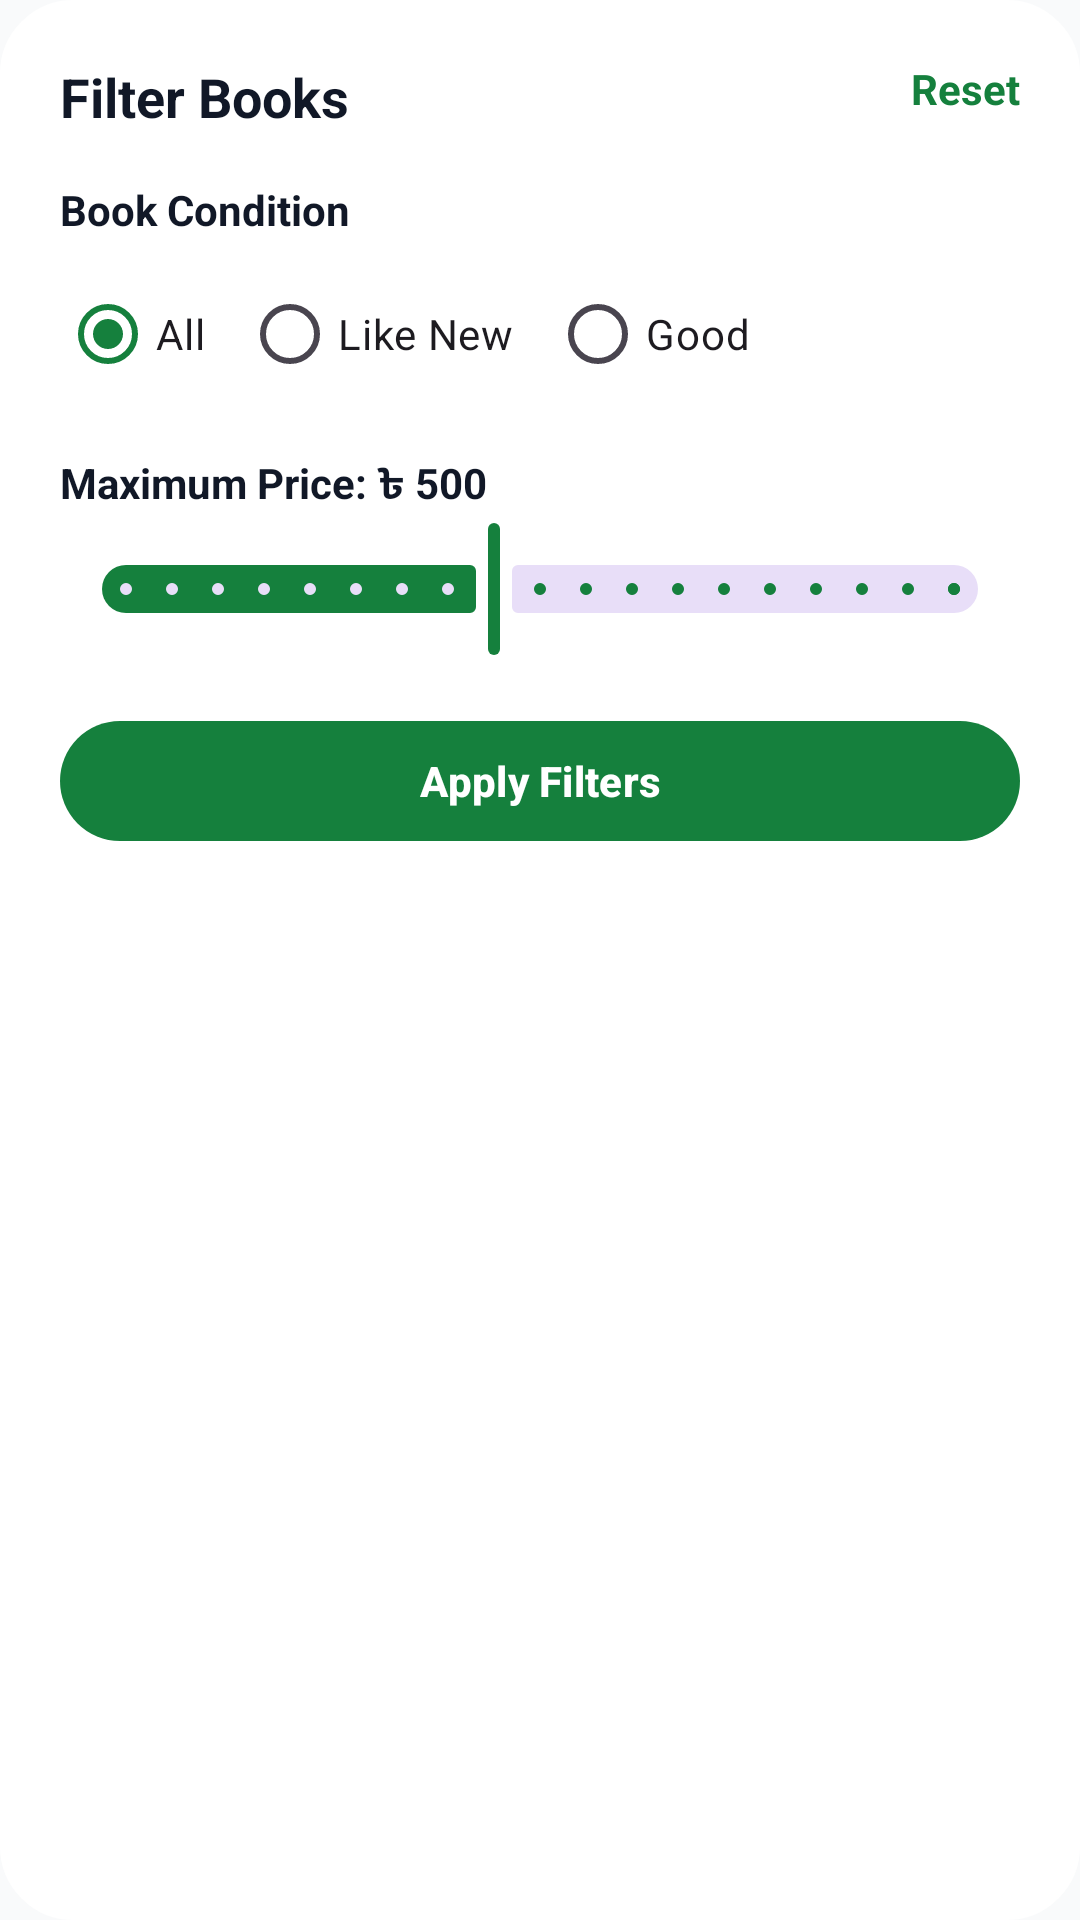

Layout XML and referenced resources for this Android screen:
<!-- AndroidManifest.xml: application theme Theme.BoiBinimoy -->
<!-- res/layout/layout_filter_bottom_sheet.xml -->
<?xml version="1.0" encoding="utf-8"?>
<LinearLayout xmlns:android="http://schemas.android.com/apk/res/android"
    xmlns:app="http://schemas.android.com/apk/res-auto"
    android:layout_width="match_parent"
    android:layout_height="wrap_content"
    android:orientation="vertical"
    android:background="@drawable/bg_search_bar"
    android:backgroundTint="@color/white"
    android:padding="20dp">

    
    <RelativeLayout
        android:layout_width="match_parent"
        android:layout_height="wrap_content">

        <TextView
            android:layout_width="wrap_content"
            android:layout_height="wrap_content"
            android:text="Filter Books"
            android:textColor="@color/text_primary"
            android:textSize="18sp"
            android:textStyle="bold" />

        <TextView
            android:id="@+id/tvResetFilter"
            android:layout_width="wrap_content"
            android:layout_height="wrap_content"
            android:layout_alignParentEnd="true"
            android:text="Reset"
            android:textColor="@color/primary_green"
            android:textSize="14sp"
            android:textStyle="bold"
            android:clickable="true"
            android:focusable="true" />

    </RelativeLayout>

    
    <TextView
        android:layout_width="wrap_content"
        android:layout_height="wrap_content"
        android:layout_marginTop="16dp"
        android:text="Book Condition"
        android:textColor="@color/text_primary"
        android:textSize="14sp"
        android:textStyle="bold" />

    <RadioGroup
        android:id="@+id/rgCondition"
        android:layout_width="match_parent"
        android:layout_height="wrap_content"
        android:layout_marginTop="8dp"
        android:orientation="horizontal">

        <RadioButton
            android:id="@+id/rbConditionAll"
            android:layout_width="wrap_content"
            android:layout_height="wrap_content"
            android:text="All"
            android:checked="true" />

        <RadioButton
            android:id="@+id/rbConditionLikeNew"
            android:layout_width="wrap_content"
            android:layout_height="wrap_content"
            android:layout_marginStart="12dp"
            android:text="Like New" />

        <RadioButton
            android:id="@+id/rbConditionGood"
            android:layout_width="wrap_content"
            android:layout_height="wrap_content"
            android:layout_marginStart="12dp"
            android:text="Good" />

    </RadioGroup>

    
    <TextView
        android:id="@+id/tvMaxPriceLabel"
        android:layout_width="wrap_content"
        android:layout_height="wrap_content"
        android:layout_marginTop="16dp"
        android:text="Maximum Price: ৳ 500"
        android:textColor="@color/text_primary"
        android:textSize="14sp"
        android:textStyle="bold" />

    <com.google.android.material.slider.Slider
        android:id="@+id/sliderPrice"
        android:layout_width="match_parent"
        android:layout_height="wrap_content"
        android:valueFrom="100.0"
        android:valueTo="1000.0"
        android:value="500.0"
        android:stepSize="50.0"
        app:thumbColor="@color/primary_green"
        app:trackColorActive="@color/primary_green" />

    
    <com.google.android.material.button.MaterialButton
        android:id="@+id/btnApplyFilters"
        android:layout_width="match_parent"
        android:layout_height="48dp"
        android:layout_marginTop="16dp"
        android:text="Apply Filters"
        android:textColor="@color/white"
        android:textSize="14sp"
        android:textStyle="bold"
        app:cornerRadius="24dp"
        app:backgroundTint="@color/primary_green" />

</LinearLayout>
<!-- resources referenced by this layout -->
<resources>
  <color name="primary_green">#15803D</color>
  <color name="text_primary">#111827</color>
  <color name="white">#FFFFFF</color>
  <!-- drawable bg_search_bar (drawable) -->
  <?xml version="1.0" encoding="utf-8"?>
  <shape xmlns:android="http://schemas.android.com/apk/res/android"
      android:shape="rectangle">
      <corners android:radius="24dp" />
      <solid android:color="@color/search_bar_bg" />
      <stroke
          android:width="1dp"
          android:color="#E5E7EB" />
  </shape>
  <style name="Theme.BoiBinimoy" parent="Theme.Material3.DayNight.NoActionBar">
          
          <item name="colorPrimary">@color/primary_green</item>
          <item name="colorPrimaryDark">@color/primary_green_dark</item>
          <item name="colorOnPrimary">@color/white</item>
          <item name="colorSecondary">@color/primary_green_light</item>
          <item name="colorSecondaryVariant">@color/primary_green_dark</item>
          <item name="colorOnSecondary">@color/white</item>
          
          
          <item name="android:statusBarColor">@color/background_light</item>
          <item name="android:windowLightStatusBar">true</item>
          <item name="android:navigationBarColor">@color/white</item>
          <item name="android:windowLightNavigationBar" tools:targetApi="o_mr1">true</item>
          <item name="android:windowBackground">@color/background_light</item>
      </style>
  <color name="search_bar_bg">#F9FAFB</color>
  <color name="primary_green_dark">#14532D</color>
  <color name="primary_green_light">#22C55E</color>
  <color name="background_light">#F9FAFB</color>
</resources>
